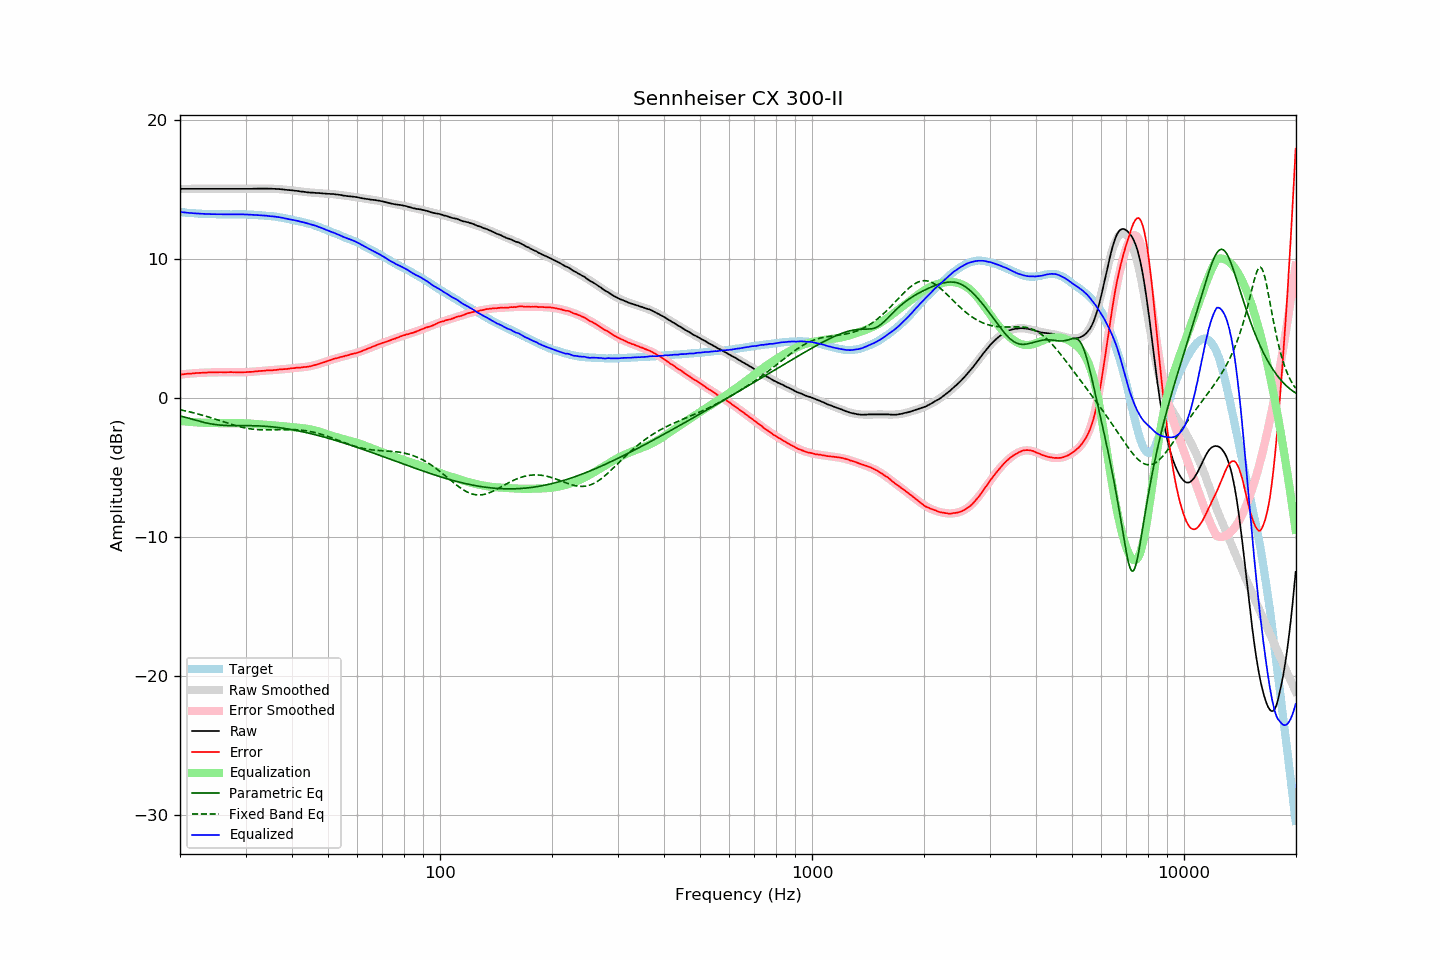

Values plotted in this chart, from the file beside it:
frequency, raw, error, smoothed, error_smoothed, equalization, parametric_eq, fixed_band_eq, equalized_raw, equalized_smoothed, target
20.00, 15.02, 1.66, 15.02, 1.66, -1.66, -1.30, -0.87, 13.36, 13.36, 13.35
20.20, 15.02, 1.68, 15.02, 1.68, -1.68, -1.34, -0.89, 13.34, 13.34, 13.34
20.40, 15.02, 1.69, 15.02, 1.69, -1.69, -1.37, -0.92, 13.33, 13.33, 13.33
20.61, 15.02, 1.70, 15.02, 1.70, -1.70, -1.40, -0.94, 13.32, 13.32, 13.32
20.81, 15.02, 1.72, 15.02, 1.71, -1.71, -1.44, -0.97, 13.31, 13.31, 13.30
21.02, 15.02, 1.73, 15.02, 1.72, -1.72, -1.47, -0.99, 13.29, 13.29, 13.29
21.23, 15.02, 1.74, 15.02, 1.73, -1.73, -1.50, -1.02, 13.28, 13.28, 13.28
21.44, 15.02, 1.73, 15.02, 1.74, -1.74, -1.53, -1.05, 13.27, 13.27, 13.29
21.66, 15.02, 1.75, 15.02, 1.75, -1.75, -1.57, -1.07, 13.27, 13.27, 13.27
21.87, 15.02, 1.75, 15.02, 1.76, -1.76, -1.60, -1.10, 13.26, 13.26, 13.27
22.09, 15.02, 1.77, 15.02, 1.77, -1.77, -1.63, -1.13, 13.25, 13.25, 13.24
22.31, 15.02, 1.77, 15.02, 1.78, -1.78, -1.66, -1.16, 13.24, 13.24, 13.24
22.54, 15.02, 1.79, 15.02, 1.78, -1.78, -1.69, -1.19, 13.23, 13.23, 13.23
22.76, 15.02, 1.79, 15.02, 1.79, -1.79, -1.72, -1.23, 13.23, 13.23, 13.23
22.99, 15.02, 1.80, 15.02, 1.79, -1.79, -1.75, -1.26, 13.22, 13.22, 13.22
23.22, 15.02, 1.81, 15.02, 1.80, -1.80, -1.78, -1.29, 13.22, 13.22, 13.21
23.45, 15.02, 1.80, 15.02, 1.81, -1.81, -1.81, -1.33, 13.21, 13.21, 13.22
23.69, 15.02, 1.81, 15.02, 1.81, -1.81, -1.83, -1.36, 13.21, 13.21, 13.21
23.92, 15.02, 1.82, 15.02, 1.82, -1.82, -1.85, -1.40, 13.20, 13.20, 13.19
24.16, 15.02, 1.81, 15.02, 1.82, -1.82, -1.88, -1.43, 13.20, 13.20, 13.20
24.40, 15.02, 1.82, 15.02, 1.82, -1.82, -1.90, -1.47, 13.20, 13.20, 13.20
24.65, 15.02, 1.82, 15.02, 1.82, -1.82, -1.91, -1.51, 13.20, 13.20, 13.20
24.89, 15.02, 1.82, 15.02, 1.83, -1.83, -1.93, -1.54, 13.19, 13.19, 13.20
25.14, 15.02, 1.83, 15.02, 1.83, -1.83, -1.94, -1.58, 13.19, 13.19, 13.19
25.39, 15.02, 1.83, 15.02, 1.83, -1.83, -1.96, -1.62, 13.19, 13.19, 13.18
25.65, 15.02, 1.83, 15.02, 1.83, -1.83, -1.97, -1.66, 13.19, 13.19, 13.18
25.91, 15.02, 1.84, 15.02, 1.83, -1.83, -1.98, -1.69, 13.19, 13.19, 13.18
26.16, 15.02, 1.83, 15.02, 1.83, -1.83, -1.99, -1.73, 13.18, 13.18, 13.19
26.43, 15.02, 1.83, 15.02, 1.83, -1.83, -1.99, -1.77, 13.18, 13.18, 13.19
26.69, 15.02, 1.83, 15.02, 1.83, -1.83, -2.00, -1.81, 13.18, 13.18, 13.18
26.96, 15.02, 1.84, 15.02, 1.83, -1.83, -2.00, -1.85, 13.18, 13.18, 13.18
27.23, 15.02, 1.84, 15.02, 1.83, -1.83, -2.01, -1.88, 13.18, 13.18, 13.18
27.50, 15.02, 1.84, 15.02, 1.83, -1.83, -2.01, -1.92, 13.19, 13.19, 13.18
27.77, 15.02, 1.83, 15.02, 1.83, -1.83, -2.01, -1.95, 13.19, 13.19, 13.19
28.05, 15.02, 1.84, 15.02, 1.83, -1.83, -2.01, -1.99, 13.19, 13.19, 13.18
28.33, 15.02, 1.83, 15.02, 1.83, -1.83, -2.01, -2.02, 13.19, 13.19, 13.19
28.62, 15.02, 1.83, 15.02, 1.83, -1.83, -2.01, -2.05, 13.19, 13.19, 13.19
28.90, 15.02, 1.82, 15.02, 1.83, -1.83, -2.01, -2.08, 13.19, 13.19, 13.19
29.19, 15.02, 1.83, 15.02, 1.83, -1.83, -2.01, -2.11, 13.19, 13.19, 13.19
29.48, 15.02, 1.83, 15.02, 1.83, -1.83, -2.01, -2.14, 13.18, 13.18, 13.19
29.78, 15.02, 1.83, 15.02, 1.84, -1.84, -2.01, -2.16, 13.18, 13.18, 13.18
30.08, 15.02, 1.84, 15.02, 1.84, -1.84, -2.01, -2.18, 13.18, 13.18, 13.18
30.38, 15.02, 1.85, 15.02, 1.85, -1.85, -2.01, -2.21, 13.17, 13.17, 13.17
30.68, 15.02, 1.85, 15.02, 1.85, -1.85, -2.01, -2.22, 13.16, 13.17, 13.16
30.99, 15.02, 1.86, 15.02, 1.86, -1.86, -2.01, -2.24, 13.16, 13.16, 13.16
31.30, 15.02, 1.86, 15.02, 1.87, -1.87, -2.01, -2.26, 13.15, 13.15, 13.16
31.61, 15.03, 1.88, 15.03, 1.88, -1.88, -2.02, -2.27, 13.15, 13.15, 13.15
31.93, 15.03, 1.90, 15.03, 1.89, -1.89, -2.02, -2.28, 13.14, 13.14, 13.13
32.24, 15.03, 1.90, 15.03, 1.90, -1.90, -2.02, -2.29, 13.13, 13.13, 13.13
32.57, 15.04, 1.92, 15.03, 1.91, -1.91, -2.03, -2.30, 13.13, 13.12, 13.12
32.89, 15.04, 1.92, 15.03, 1.92, -1.92, -2.03, -2.30, 13.12, 13.11, 13.11
33.22, 15.04, 1.93, 15.03, 1.93, -1.93, -2.04, -2.31, 13.11, 13.11, 13.11
33.55, 15.04, 1.94, 15.04, 1.94, -1.94, -2.05, -2.31, 13.10, 13.10, 13.10
33.89, 15.04, 1.95, 15.04, 1.95, -1.95, -2.05, -2.31, 13.09, 13.09, 13.09
34.23, 15.04, 1.97, 15.03, 1.95, -1.95, -2.06, -2.31, 13.08, 13.08, 13.07
34.57, 15.03, 1.96, 15.03, 1.96, -1.96, -2.07, -2.31, 13.06, 13.07, 13.07
34.92, 15.03, 1.98, 15.03, 1.97, -1.97, -2.08, -2.31, 13.06, 13.06, 13.05
35.27, 15.03, 1.97, 15.03, 1.98, -1.98, -2.09, -2.30, 13.05, 13.05, 13.06
35.62, 15.02, 1.98, 15.02, 1.99, -1.99, -2.10, -2.30, 13.03, 13.03, 13.04
35.97, 15.02, 1.99, 15.02, 2.00, -2.00, -2.12, -2.30, 13.02, 13.02, 13.03
... 635 more rows
